The GitHub repository BG-traveling/RPS-Project-V2 contains a labelled image folder "data_synthetic" with 3 categories: paper, rock, scissors. Examples follow, each with its label.

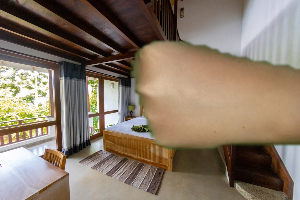
Label: rock

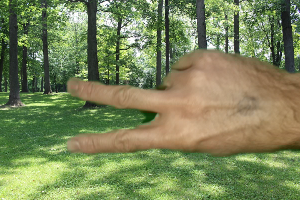
Label: scissors

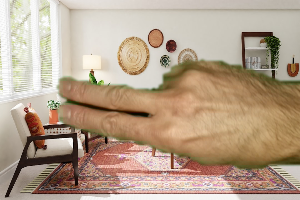
Label: scissors

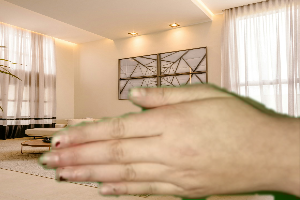
Label: paper

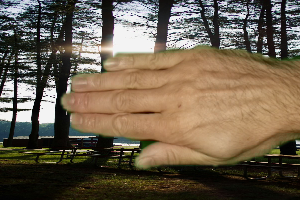
Label: paper

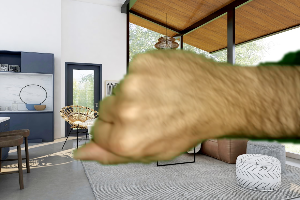
Label: rock
